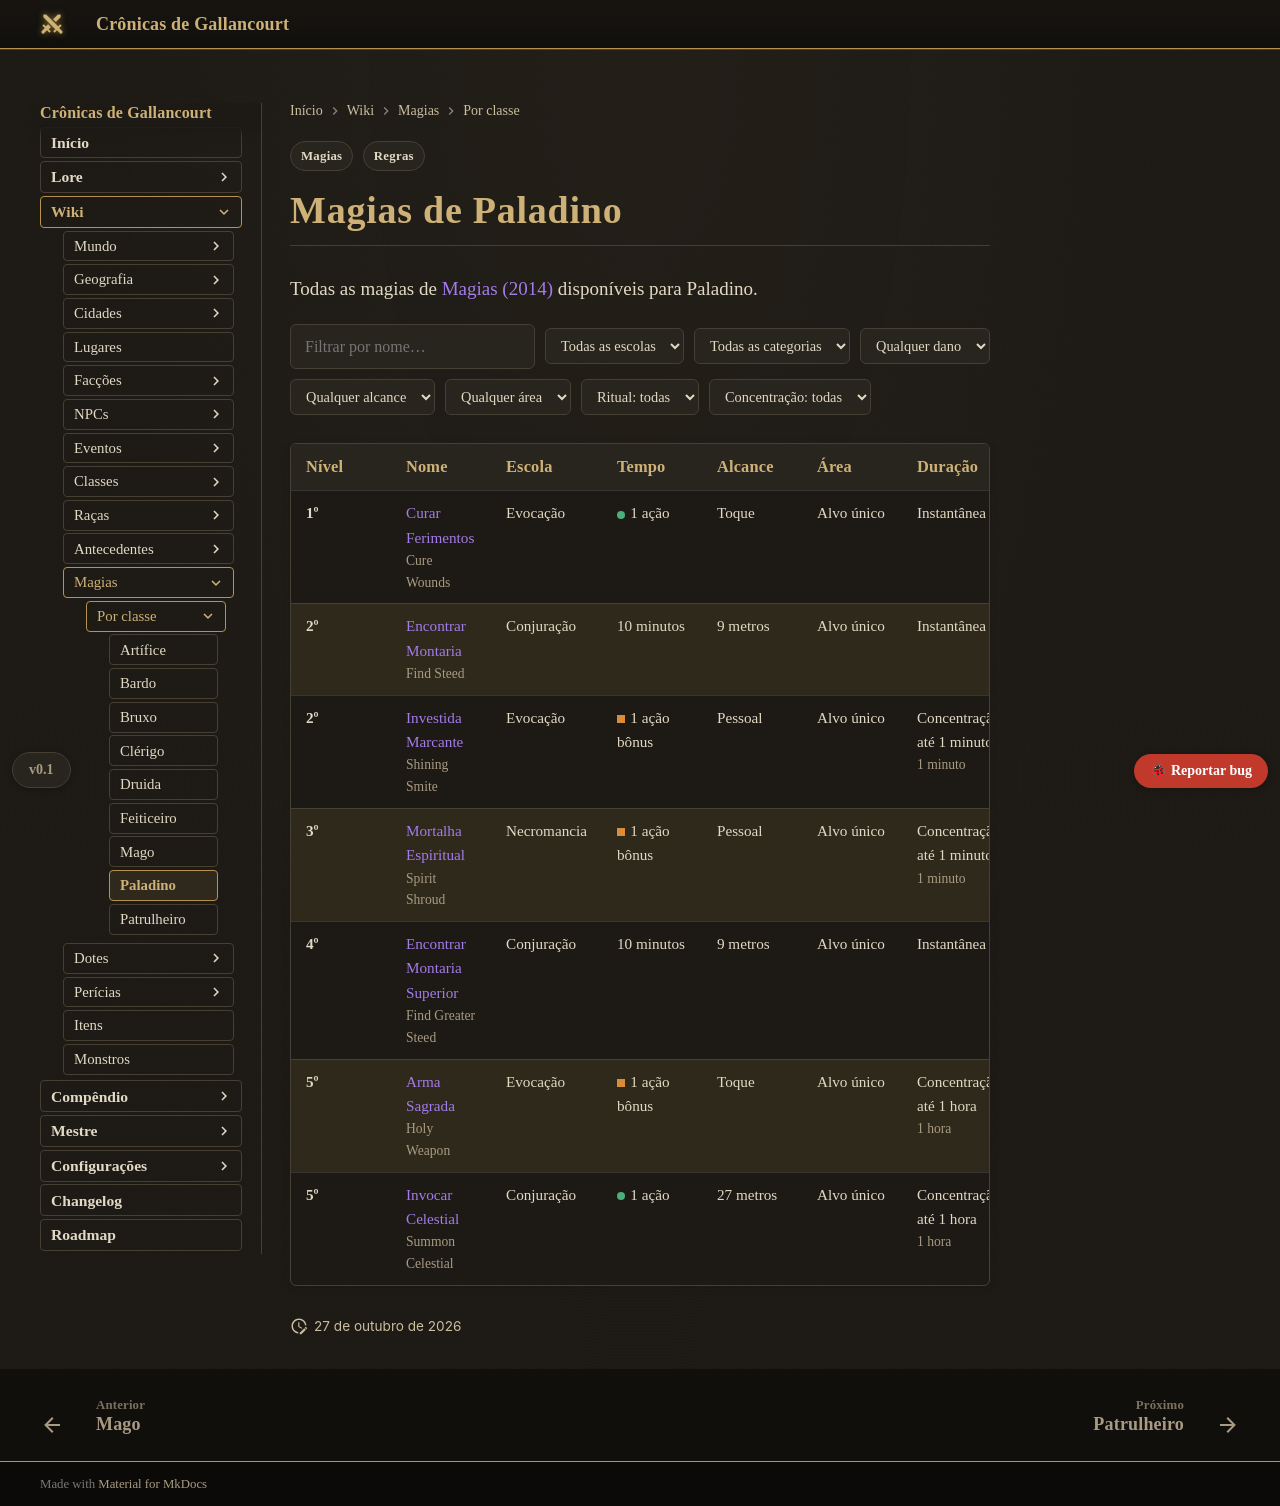

repository: Verayon/Gallancourt-RPG-DnD- · page: magias/por-classe/paladino/index.html · generator: mkdocs

---
tags:
  - Regras
  - Magias
---

# Magias de Paladino

Todas as magias de [Magias (2014)](../index.md) disponíveis para Paladino.

<!-- magias:classe -->
